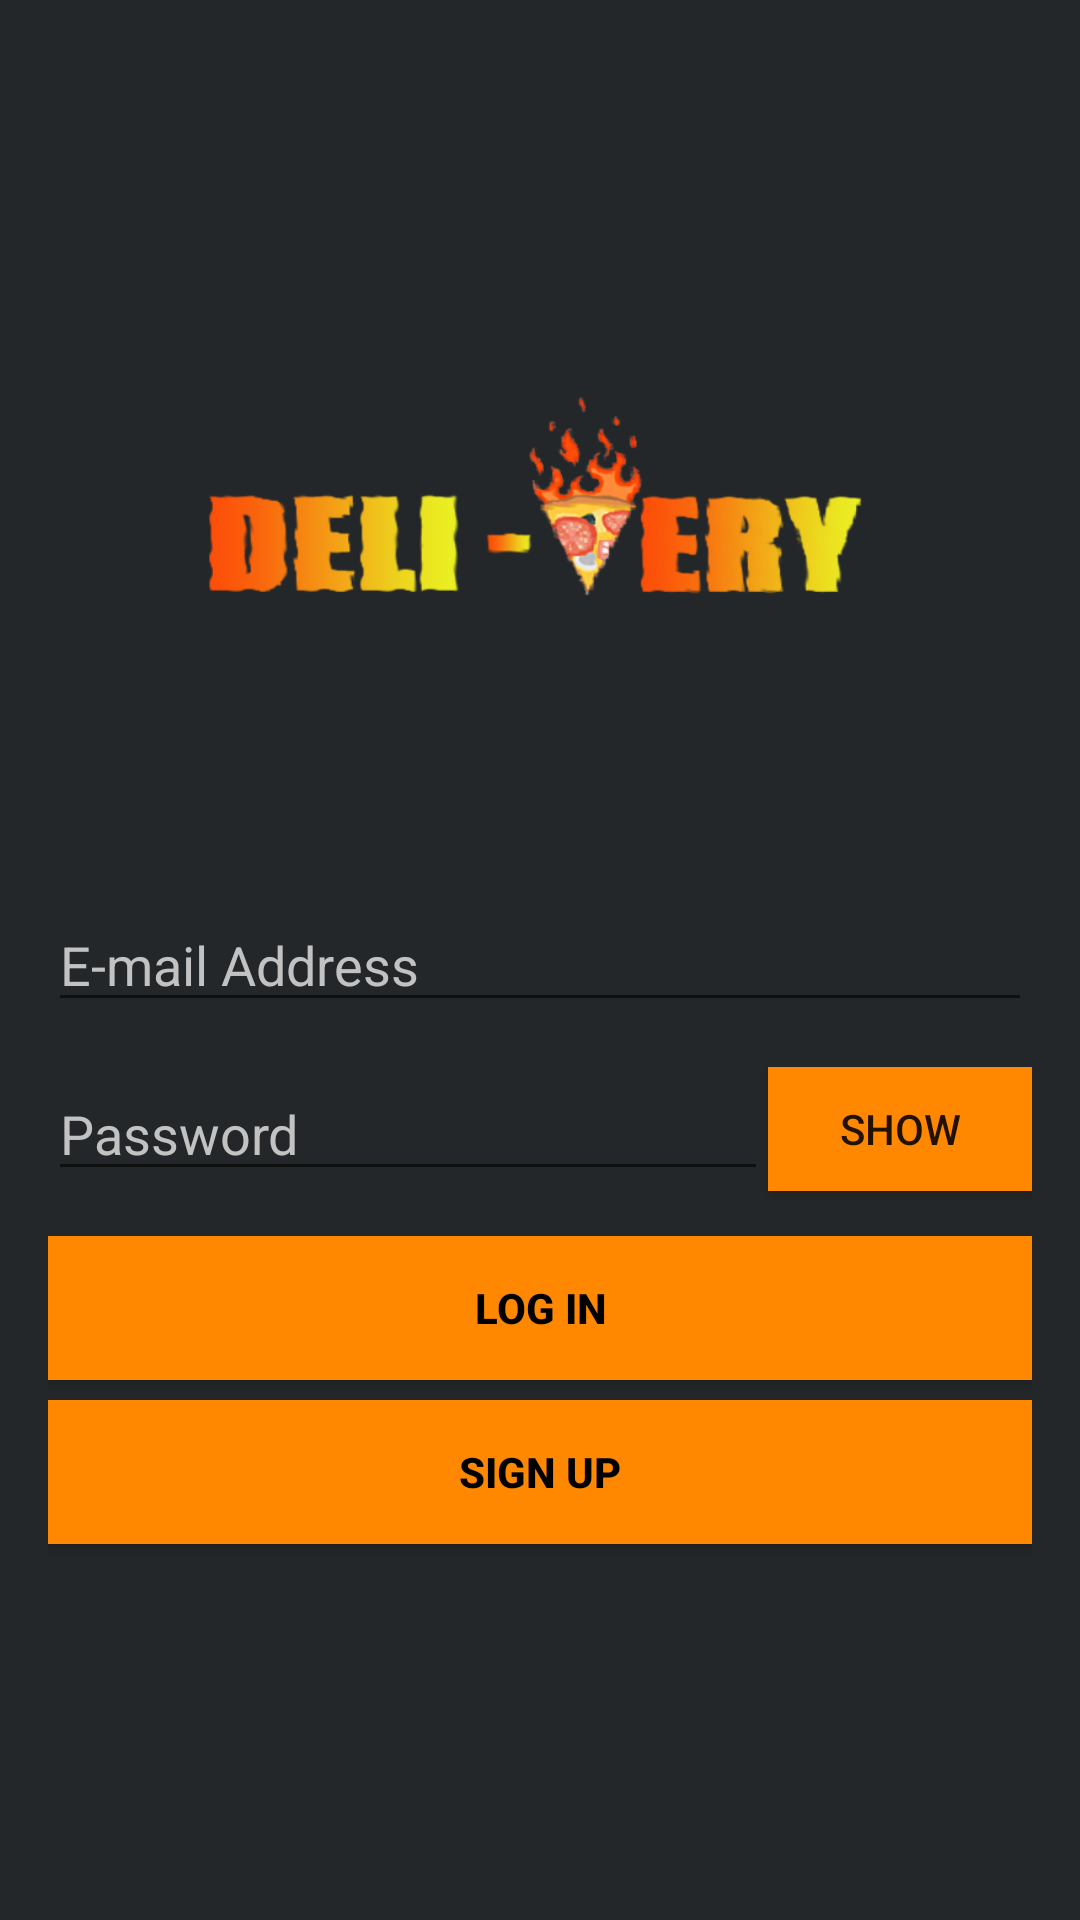

Write the Android layout XML for this screen, with the resource values it uses.
<!-- AndroidManifest.xml: application theme AppTheme -->
<!-- res/layout/login_screen.xml -->
<?xml version="1.0" encoding="utf-8"?>
<RelativeLayout xmlns:android="http://schemas.android.com/apk/res/android"
    android:layout_width="match_parent"
    android:layout_height="match_parent"
    android:background="#242729"
    android:paddingBottom="@dimen/activity_vertical_margin"
    android:paddingLeft="@dimen/activity_horizontal_margin"
    android:paddingRight="@dimen/activity_horizontal_margin"
    android:paddingTop="@dimen/activity_vertical_margin">

    <ImageView
        android:layout_width="match_parent"
        android:layout_height="match_parent"
        android:id="@+id/imageView"
        android:layout_alignParentRight="true"
        android:layout_alignParentEnd="true"
        android:layout_alignParentLeft="true"
        android:layout_alignParentStart="true"
        android:scaleType="fitCenter"
        android:src="@drawable/splash_image"
        android:layout_above="@+id/lblPass" />

    <EditText
        android:id="@+id/txtEmail"
        android:layout_width="match_parent"
        android:layout_height="wrap_content"
        android:inputType="textEmailAddress"
        android:ems="10"
        android:layout_centerVertical="true"
        android:layout_alignParentLeft="true"
        android:layout_alignParentStart="true"
        android:textColor="#cacaca"
        android:layout_marginBottom="15dp"
        android:hint="E-mail Address"
        android:textColorHint="#c2c2c2"/>


    <EditText
        android:id="@+id/lblPass"
        android:layout_width="match_parent"
        android:layout_height="wrap_content"
        android:inputType="textEmailAddress"
        android:ems="10"
        android:textColor="#cacaca"
        android:hint="Password"
        android:textColorHint="#c2c2c2"
        android:password="true"
        android:layout_below="@+id/txtEmail"
        android:layout_marginBottom="15dp"
        android:layout_toLeftOf="@+id/btnShow"
        android:layout_toStartOf="@+id/btnShow" />

    <Button
        android:id="@+id/btnLogin"
        android:layout_width="match_parent"
        android:layout_height="wrap_content"
        android:background="@android:color/holo_orange_dark"
        android:textColor="@android:color/black"
        android:text="LOG IN"
        android:shadowColor="#ffffff"
        android:textStyle="bold"
        android:layout_below="@+id/lblPass"
        android:layout_alignParentRight="true"
        android:layout_alignParentEnd="true" />

    <TextView
        android:layout_width="wrap_content"
        android:layout_height="wrap_content"
        android:textAppearance="?android:attr/textAppearanceSmall"
        android:id="@+id/lblSignUp"
        android:textColor="#cacaca"
        android:layout_alignParentBottom="true"
        android:layout_centerHorizontal="true" />

    <Button
        android:layout_width="wrap_content"
        android:layout_height="wrap_content"
        android:background="@android:color/holo_orange_dark"
        android:text="Show"
        android:id="@+id/btnShow"
        android:layout_alignTop="@+id/lblPass"
        android:layout_alignParentRight="true"
        android:layout_alignParentEnd="true"
        android:layout_alignBottom="@+id/lblPass" />

    <Button
        android:id="@+id/btnSignUp"
        android:layout_width="match_parent"
        android:layout_height="wrap_content"
        android:background="@android:color/holo_orange_dark"
        android:textColor="@android:color/black"
        android:text="SIGN UP"
        android:shadowColor="#ffffff"
        android:textStyle="bold"
        android:layout_below="@+id/btnLogin"
        android:layout_alignParentLeft="true"
        android:layout_alignParentStart="true"
        android:layout_marginTop="20px" />
</RelativeLayout>
<!-- resources referenced by this layout -->
<resources>
  <dimen name="activity_horizontal_margin">16dp</dimen>
  <dimen name="activity_vertical_margin">16dp</dimen>
  <!-- drawable splash_image: png bitmap (drawable, 68931 bytes) -->
  <style name="AppTheme" parent="Theme.AppCompat.Light.NoActionBar">
      </style>
</resources>
